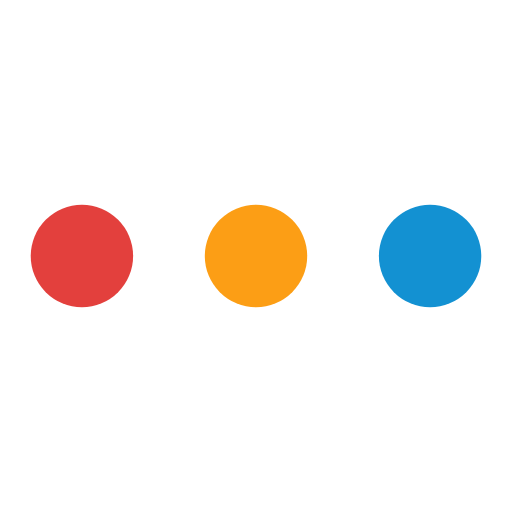
t = 0.00 s
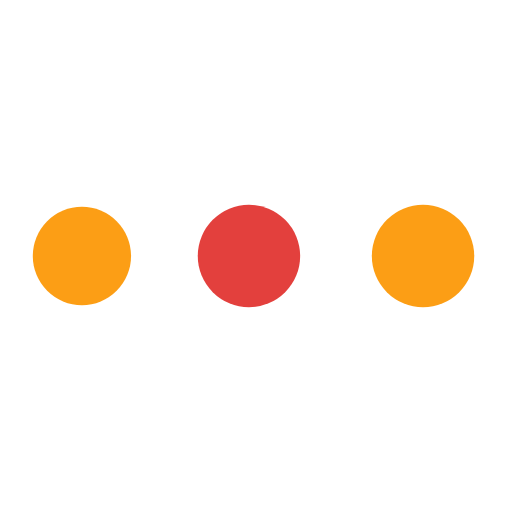
t = 0.24 s
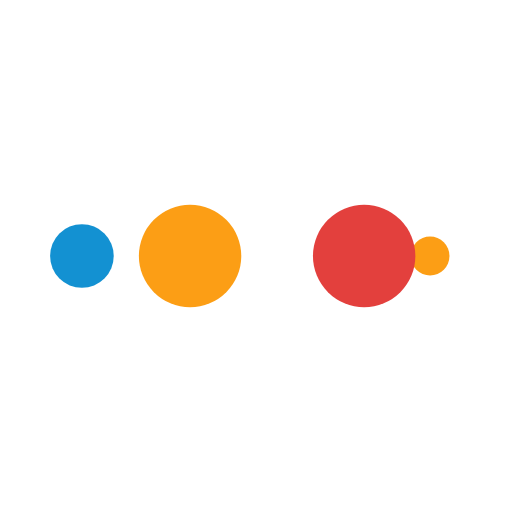
t = 0.40 s
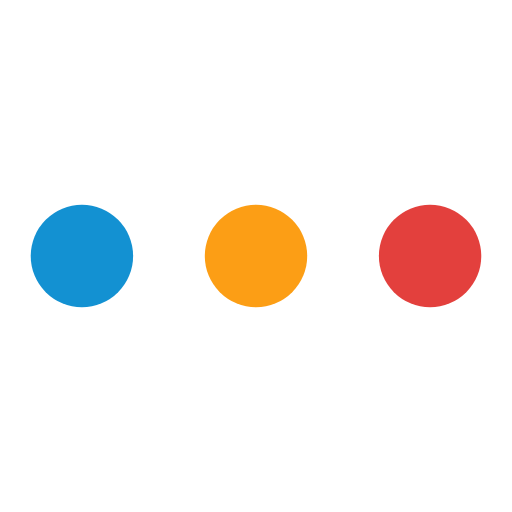
t = 0.64 s
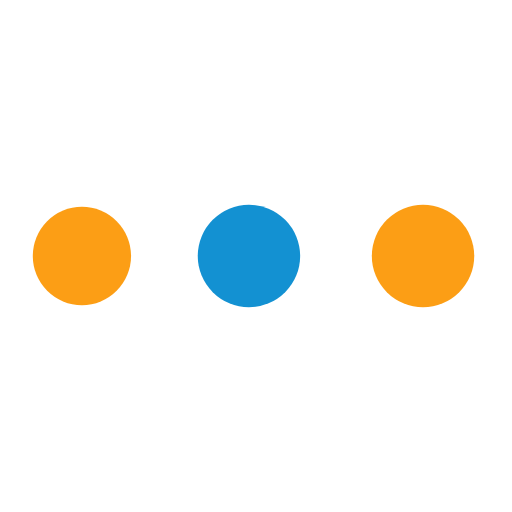
t = 0.88 s
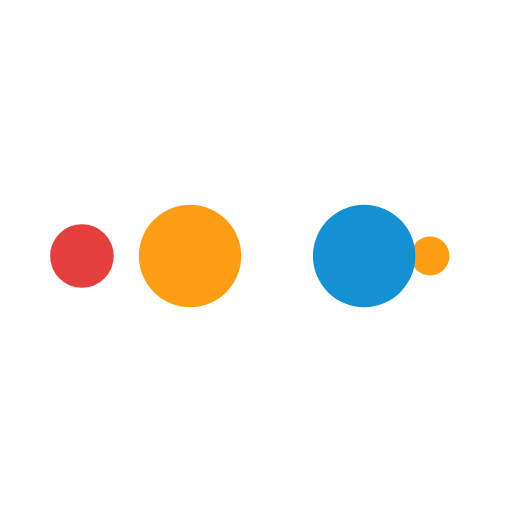
t = 1.04 s

The animated SVG that drew these frames (rendered in a browser with its animation timeline set to each time). Animation: 10 SMIL elements (animate=10); one cycle of 1.28 s, repeats indefinitely.

<?xml version="1.0" encoding="utf-8"?>
<svg xmlns="http://www.w3.org/2000/svg" xmlns:xlink="http://www.w3.org/1999/xlink" style="margin: auto; background: none; display: block; shape-rendering: auto;" width="200px" height="200px" viewBox="0 0 100 100" preserveAspectRatio="xMidYMid">
<circle cx="84" cy="50" r="10" fill="#1391d2">
    <animate attributeName="r" repeatCount="indefinite" dur="0.3205128205128205s" calcMode="spline" keyTimes="0;1" values="10;0" keySplines="0 0.5 0.5 1" begin="0s"></animate>
    <animate attributeName="fill" repeatCount="indefinite" dur="1.282051282051282s" calcMode="discrete" keyTimes="0;0.25;0.5;0.75;1" values="#1391d2;#fc9e15;#e3403d;#fc9e15;#1391d2" begin="0s"></animate>
</circle><circle cx="16" cy="50" r="10" fill="#1391d2">
  <animate attributeName="r" repeatCount="indefinite" dur="1.282051282051282s" calcMode="spline" keyTimes="0;0.25;0.5;0.75;1" values="0;0;10;10;10" keySplines="0 0.5 0.5 1;0 0.5 0.5 1;0 0.5 0.5 1;0 0.5 0.5 1" begin="0s"></animate>
  <animate attributeName="cx" repeatCount="indefinite" dur="1.282051282051282s" calcMode="spline" keyTimes="0;0.25;0.5;0.75;1" values="16;16;16;50;84" keySplines="0 0.5 0.5 1;0 0.5 0.5 1;0 0.5 0.5 1;0 0.5 0.5 1" begin="0s"></animate>
</circle><circle cx="50" cy="50" r="10" fill="#fc9e15">
  <animate attributeName="r" repeatCount="indefinite" dur="1.282051282051282s" calcMode="spline" keyTimes="0;0.25;0.5;0.75;1" values="0;0;10;10;10" keySplines="0 0.5 0.5 1;0 0.5 0.5 1;0 0.5 0.5 1;0 0.5 0.5 1" begin="-0.3205128205128205s"></animate>
  <animate attributeName="cx" repeatCount="indefinite" dur="1.282051282051282s" calcMode="spline" keyTimes="0;0.25;0.5;0.75;1" values="16;16;16;50;84" keySplines="0 0.5 0.5 1;0 0.5 0.5 1;0 0.5 0.5 1;0 0.5 0.5 1" begin="-0.3205128205128205s"></animate>
</circle><circle cx="84" cy="50" r="10" fill="#e3403d">
  <animate attributeName="r" repeatCount="indefinite" dur="1.282051282051282s" calcMode="spline" keyTimes="0;0.25;0.5;0.75;1" values="0;0;10;10;10" keySplines="0 0.5 0.5 1;0 0.5 0.5 1;0 0.5 0.5 1;0 0.5 0.5 1" begin="-0.641025641025641s"></animate>
  <animate attributeName="cx" repeatCount="indefinite" dur="1.282051282051282s" calcMode="spline" keyTimes="0;0.25;0.5;0.75;1" values="16;16;16;50;84" keySplines="0 0.5 0.5 1;0 0.5 0.5 1;0 0.5 0.5 1;0 0.5 0.5 1" begin="-0.641025641025641s"></animate>
</circle><circle cx="16" cy="50" r="10" fill="#fc9e15">
  <animate attributeName="r" repeatCount="indefinite" dur="1.282051282051282s" calcMode="spline" keyTimes="0;0.25;0.5;0.75;1" values="0;0;10;10;10" keySplines="0 0.5 0.5 1;0 0.5 0.5 1;0 0.5 0.5 1;0 0.5 0.5 1" begin="-0.9615384615384615s"></animate>
  <animate attributeName="cx" repeatCount="indefinite" dur="1.282051282051282s" calcMode="spline" keyTimes="0;0.25;0.5;0.75;1" values="16;16;16;50;84" keySplines="0 0.5 0.5 1;0 0.5 0.5 1;0 0.5 0.5 1;0 0.5 0.5 1" begin="-0.9615384615384615s"></animate>
</circle>
</svg>